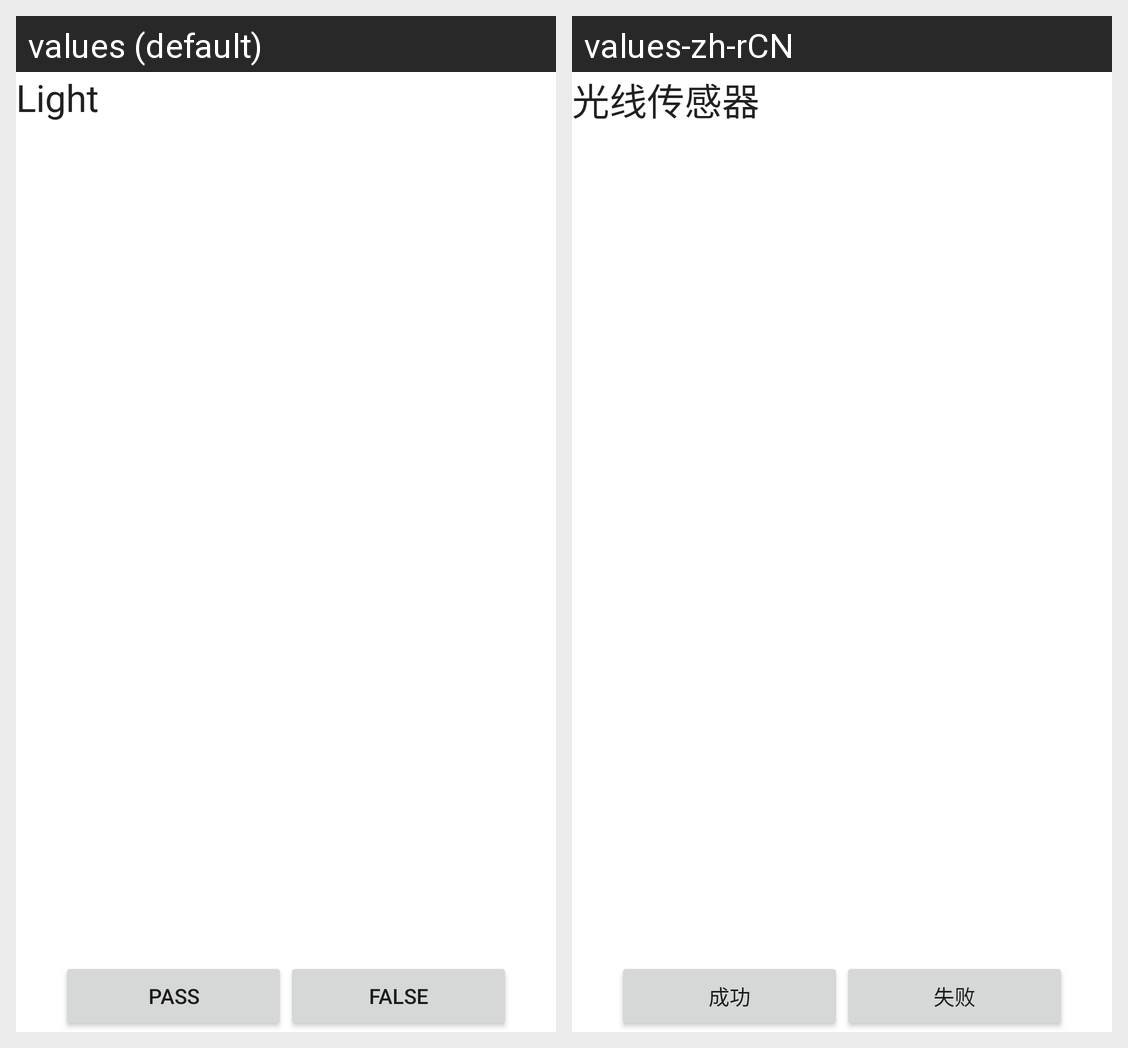

Here is an Android app screen in its default locale and in the app's own translations. Write out the translated-string differences for the strings that appear on this screen.
Android screen res/layout/l_sensortest.xml rendered under 2 locales, left to right: values (default), values-zh-rCN. Device: Nexus 5 (rendered at 1080×1920; each locale shown at half size, 540×960, under a caption strip naming it); theme Theme.MaterialComponents.DayNight.NoActionBar.
Strings drawn on this screen, with the default value and each locale's value (text and hints the layout hard-codes, and strings that could not be matched under every locale, appear in the picture but are not listed):

light
  values: Light
  values-zh-rCN: 光线传感器

pass
  values: pass
  values-zh-rCN: 成功

falsed
  values: false
  values-zh-rCN: 失败
